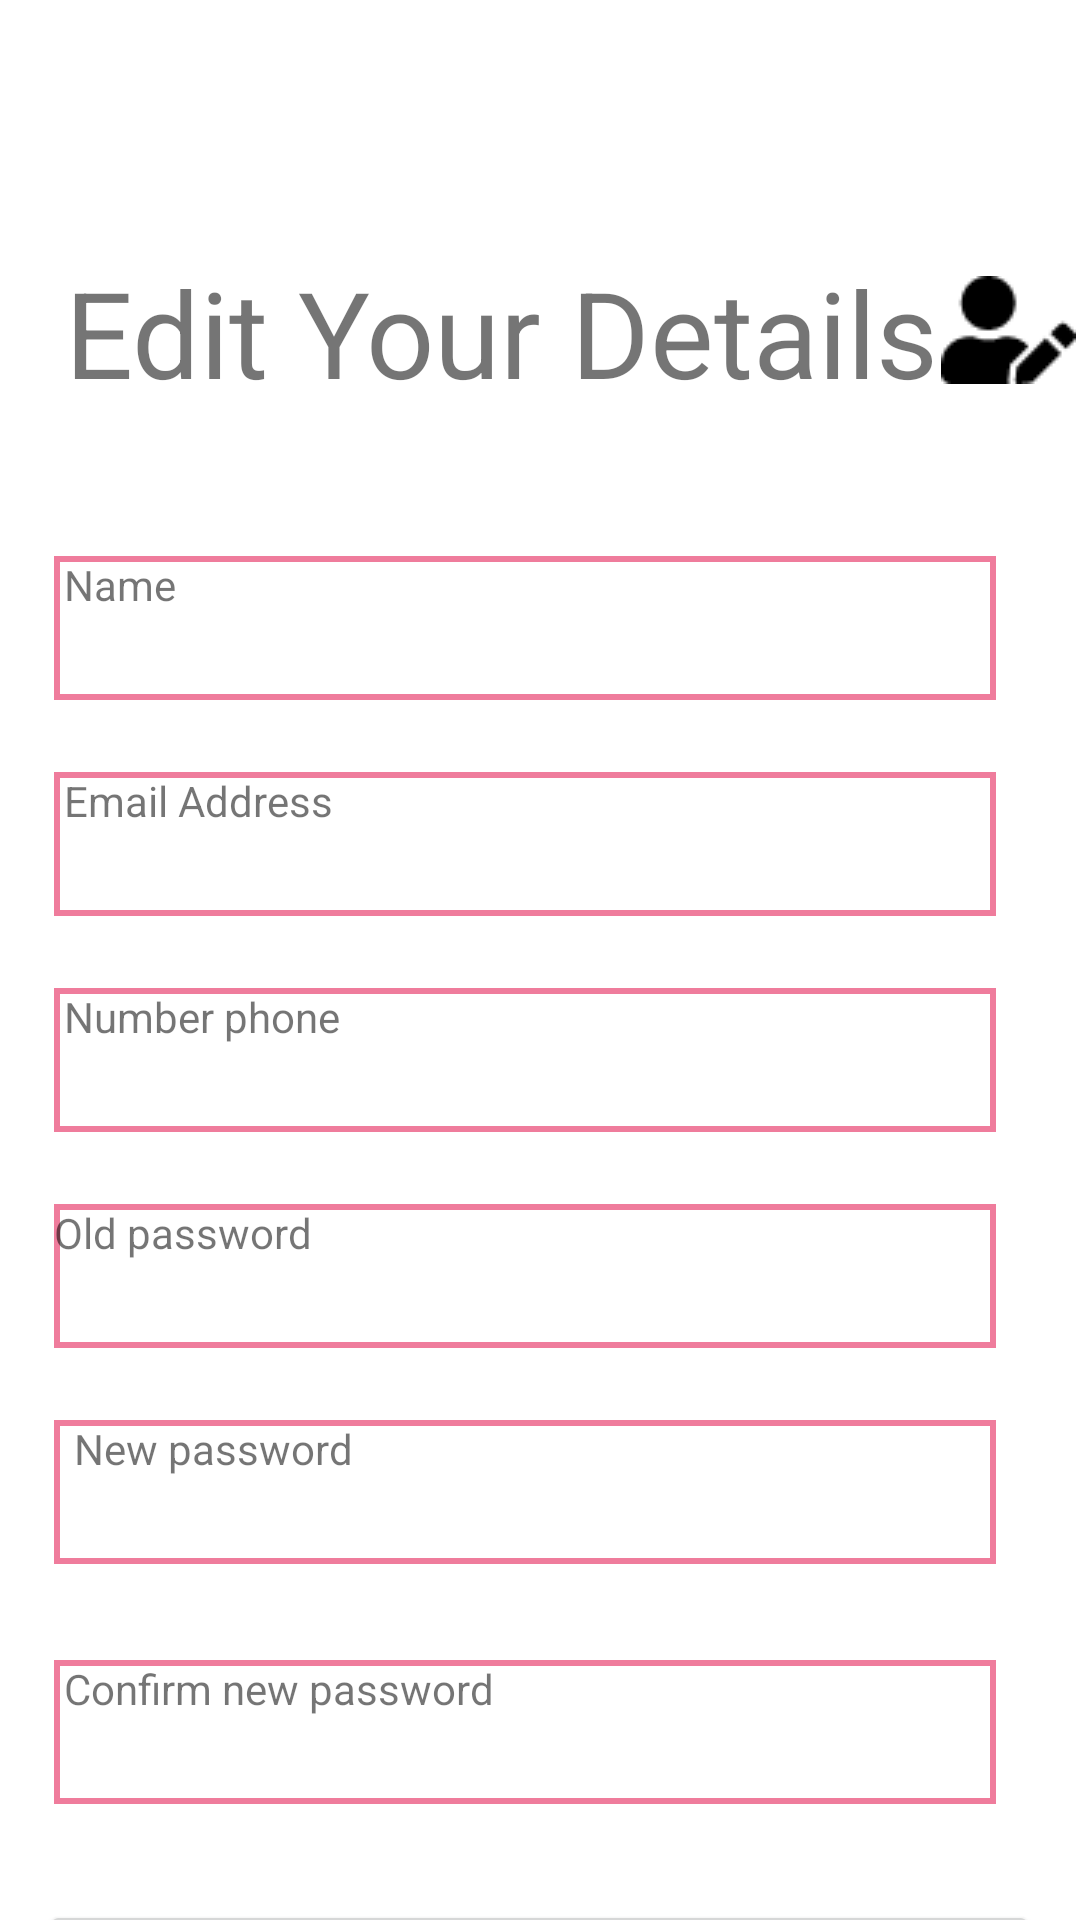

The Android layout XML behind this screen, and the referenced resources:
<!-- AndroidManifest.xml: application theme Theme.ShopnGo -->
<!-- res/layout/fragment_account.xml -->
<?xml version="1.0" encoding="utf-8"?>
<androidx.constraintlayout.widget.ConstraintLayout xmlns:android="http://schemas.android.com/apk/res/android"
    xmlns:app="http://schemas.android.com/apk/res-auto"
    xmlns:tools="http://schemas.android.com/tools"
    android:layout_width="match_parent"
    android:layout_height="match_parent"
    tools:context=".AccountFragment">

    <ImageView
        android:id="@+id/imageView7"
        android:layout_width="wrap_content"
        android:layout_height="wrap_content"
        android:layout_marginTop="92dp"
        android:src="@drawable/icon_awesome_user_edit"
        app:layout_constraintEnd_toEndOf="parent"
        app:layout_constraintHorizontal_bias="0.333"
        app:layout_constraintStart_toEndOf="@+id/textView14"
        app:layout_constraintTop_toTopOf="parent" />

    <TextView
        android:id="@+id/textView21"
        android:layout_width="314dp"
        android:layout_height="48dp"
        android:layout_marginTop="24dp"
        android:background="@drawable/button_boarder"
        android:text="  New password"
        app:layout_constraintEnd_toEndOf="parent"
        app:layout_constraintHorizontal_bias="0.392"
        app:layout_constraintStart_toStartOf="parent"
        app:layout_constraintTop_toBottomOf="@+id/textView20" />

    <TextView
        android:id="@+id/textView22"
        android:layout_width="314dp"
        android:layout_height="48dp"
        android:layout_marginTop="32dp"
        android:background="@drawable/button_boarder"
        android:text=" Confirm new password"
        app:layout_constraintEnd_toEndOf="parent"
        app:layout_constraintHorizontal_bias="0.392"
        app:layout_constraintStart_toStartOf="parent"
        app:layout_constraintTop_toBottomOf="@+id/textView21" />

    <TextView
        android:id="@+id/textView20"
        android:layout_width="314dp"
        android:layout_height="48dp"
        android:layout_marginTop="24dp"
        android:text="Old password"
        android:background="@drawable/button_boarder"
        app:layout_constraintEnd_toEndOf="parent"
        app:layout_constraintHorizontal_bias="0.392"
        app:layout_constraintStart_toStartOf="parent"
        app:layout_constraintTop_toBottomOf="@+id/textView19" />

    <TextView
        android:id="@+id/textView19"
        android:layout_width="314dp"
        android:layout_height="48dp"
        android:layout_marginTop="24dp"
        android:background="@drawable/button_boarder"
        android:text=" Number phone"
        app:layout_constraintEnd_toEndOf="parent"
        app:layout_constraintHorizontal_bias="0.392"
        app:layout_constraintStart_toStartOf="parent"
        app:layout_constraintTop_toBottomOf="@+id/textView18" />

    <TextView
        android:id="@+id/textView18"
        android:layout_width="314dp"
        android:layout_height="48dp"
        android:layout_marginTop="24dp"
        android:background="@drawable/button_boarder"
        android:text=" Email Address "
        app:layout_constraintEnd_toEndOf="parent"
        app:layout_constraintHorizontal_bias="0.392"
        app:layout_constraintStart_toStartOf="parent"
        app:layout_constraintTop_toBottomOf="@+id/textView17" />

    <TextView
        android:id="@+id/textView14"
        android:layout_width="wrap_content"
        android:layout_height="wrap_content"
        android:layout_marginTop="84dp"

        android:text="Edit Your Details"
        android:textSize="40sp"
        app:layout_constraintEnd_toEndOf="parent"
        app:layout_constraintHorizontal_bias="0.316"
        app:layout_constraintStart_toStartOf="parent"
        app:layout_constraintTop_toTopOf="parent" />

    <TextView
        android:id="@+id/textView17"
        android:layout_width="314dp"
        android:layout_height="48dp"
        android:layout_marginTop="48dp"
        android:background="@drawable/button_boarder"
        android:text=" Name"
        app:layout_constraintEnd_toEndOf="parent"
        app:layout_constraintHorizontal_bias="0.392"
        app:layout_constraintStart_toStartOf="parent"
        app:layout_constraintTop_toBottomOf="@+id/textView14" />

    <Button
        android:id="@+id/fragmentconfirmbtn"
        android:layout_width="333dp"
        android:layout_height="66dp"

        android:layout_marginTop="32dp"
        android:text="Confirm"
        app:cornerRadius="45sp"
        app:layout_constraintEnd_toEndOf="parent"
        app:layout_constraintHorizontal_bias="0.492"
        app:layout_constraintStart_toStartOf="parent"
        app:layout_constraintTop_toBottomOf="@+id/textView22" />

</androidx.constraintlayout.widget.ConstraintLayout>
<!-- resources referenced by this layout -->
<resources>
  <!-- drawable button_boarder (drawable) -->
  <?xml version="1.0" encoding="utf-8"?>
  <shape xmlns:android="http://schemas.android.com/apk/res/android">
  
      <stroke android:color="@color/pink" android:width="2dp"/>
  </shape>
  <!-- drawable icon_awesome_user_edit: png bitmap (drawable, 697 bytes) -->
  <style name="Theme.ShopnGo" parent="Theme.MaterialComponents.DayNight.NoActionBar">
          
          <item name="colorPrimary">@color/pink</item>
          <item name="colorPrimaryVariant">@color/purple_700</item>
          <item name="colorOnPrimary">@color/white</item>
          
          <item name="colorSecondary">@color/teal_200</item>
          <item name="colorSecondaryVariant">@color/teal_700</item>
          <item name="colorOnSecondary">@color/black</item>
          
          <item name="android:statusBarColor">?attr/colorPrimaryVariant</item>
          
      </style>
  <color name="pink">#EF7C9C</color>
  <color name="purple_700">#FF3700B3</color>
  <color name="white">#FFFFFFFF</color>
  <color name="teal_200">#FF03DAC5</color>
  <color name="teal_700">#FF018786</color>
  <color name="black">#FF000000</color>
</resources>
